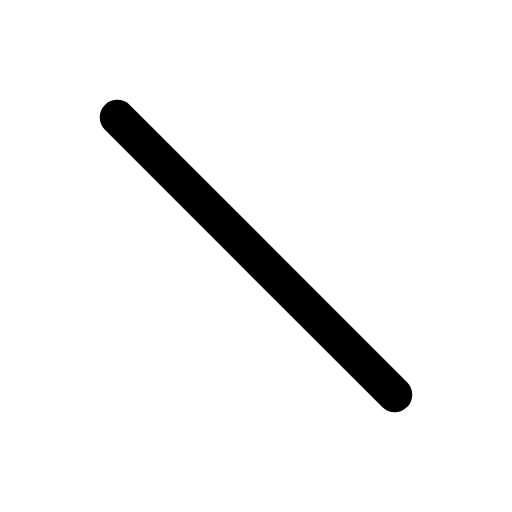
t = 0.00 s
t = 0.12 s: frame unchanged from t = 0.00 s, image omitted
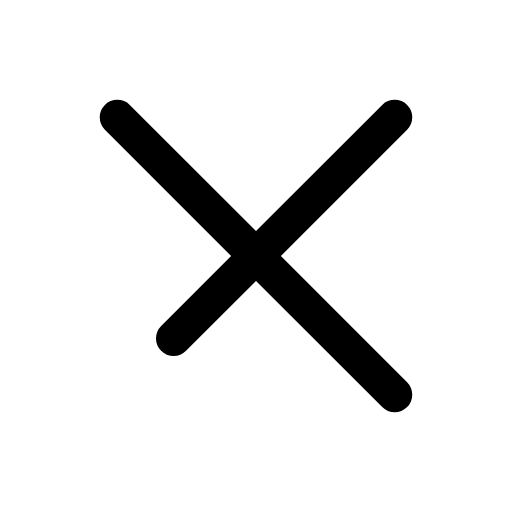
t = 0.38 s
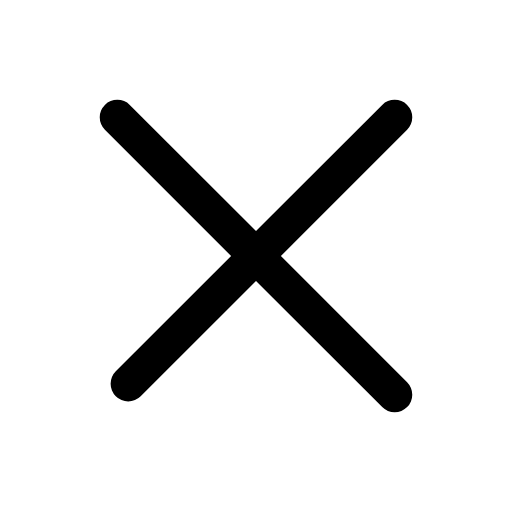
t = 0.51 s
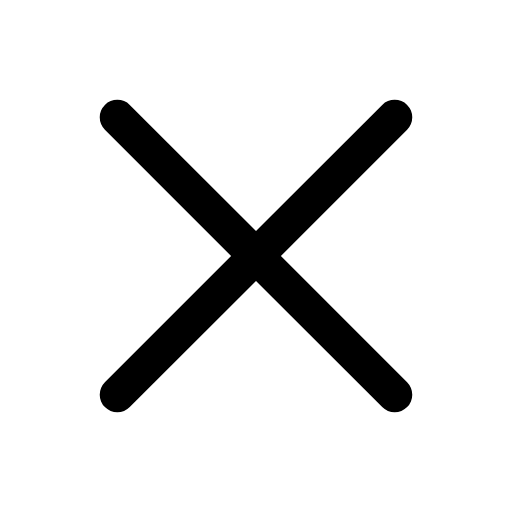
t = 0.64 s
t = 0.80 s: frame unchanged from t = 0.64 s, image omitted

The animated SVG that drew these frames (rendered in a browser with its animation timeline set to each time). Animation: 1 CSS @keyframes rule; one cycle of 0.80 s.

<svg xmlns="http://www.w3.org/2000/svg" width="24" height="24" viewBox="0 0 24 24" fill="none" role="img" aria-label="Close" class="ecui-close-mono-motion">
<title>Close</title>
<desc>The second diagonal completes the close mark.</desc>
<style>@media(prefers-reduced-motion:no-preference){.ecui-close-mono-motion .p1{stroke-dasharray:1;stroke-dashoffset:0;transform-box:view-box;transform-origin:12px 12px;animation:ecui-close-mono-motion-p1 800ms cubic-bezier(.3,0,.2,1) 1 backwards}@keyframes ecui-close-mono-motion-p1{0%{stroke-dashoffset:1}15%{stroke-dashoffset:1}80%{stroke-dashoffset:0}100%{stroke-dashoffset:0}}}</style>
<path class="p0" d="M5.5 5.5L18.5 18.5" fill="none" stroke="currentColor" stroke-width="1.65" stroke-linecap="round" stroke-linejoin="round"/>
<path class="p1" d="M18.5 5.5L5.5 18.5" fill="none" stroke="currentColor" stroke-width="1.65" stroke-linecap="round" stroke-linejoin="round" pathLength="1"/>
</svg>
